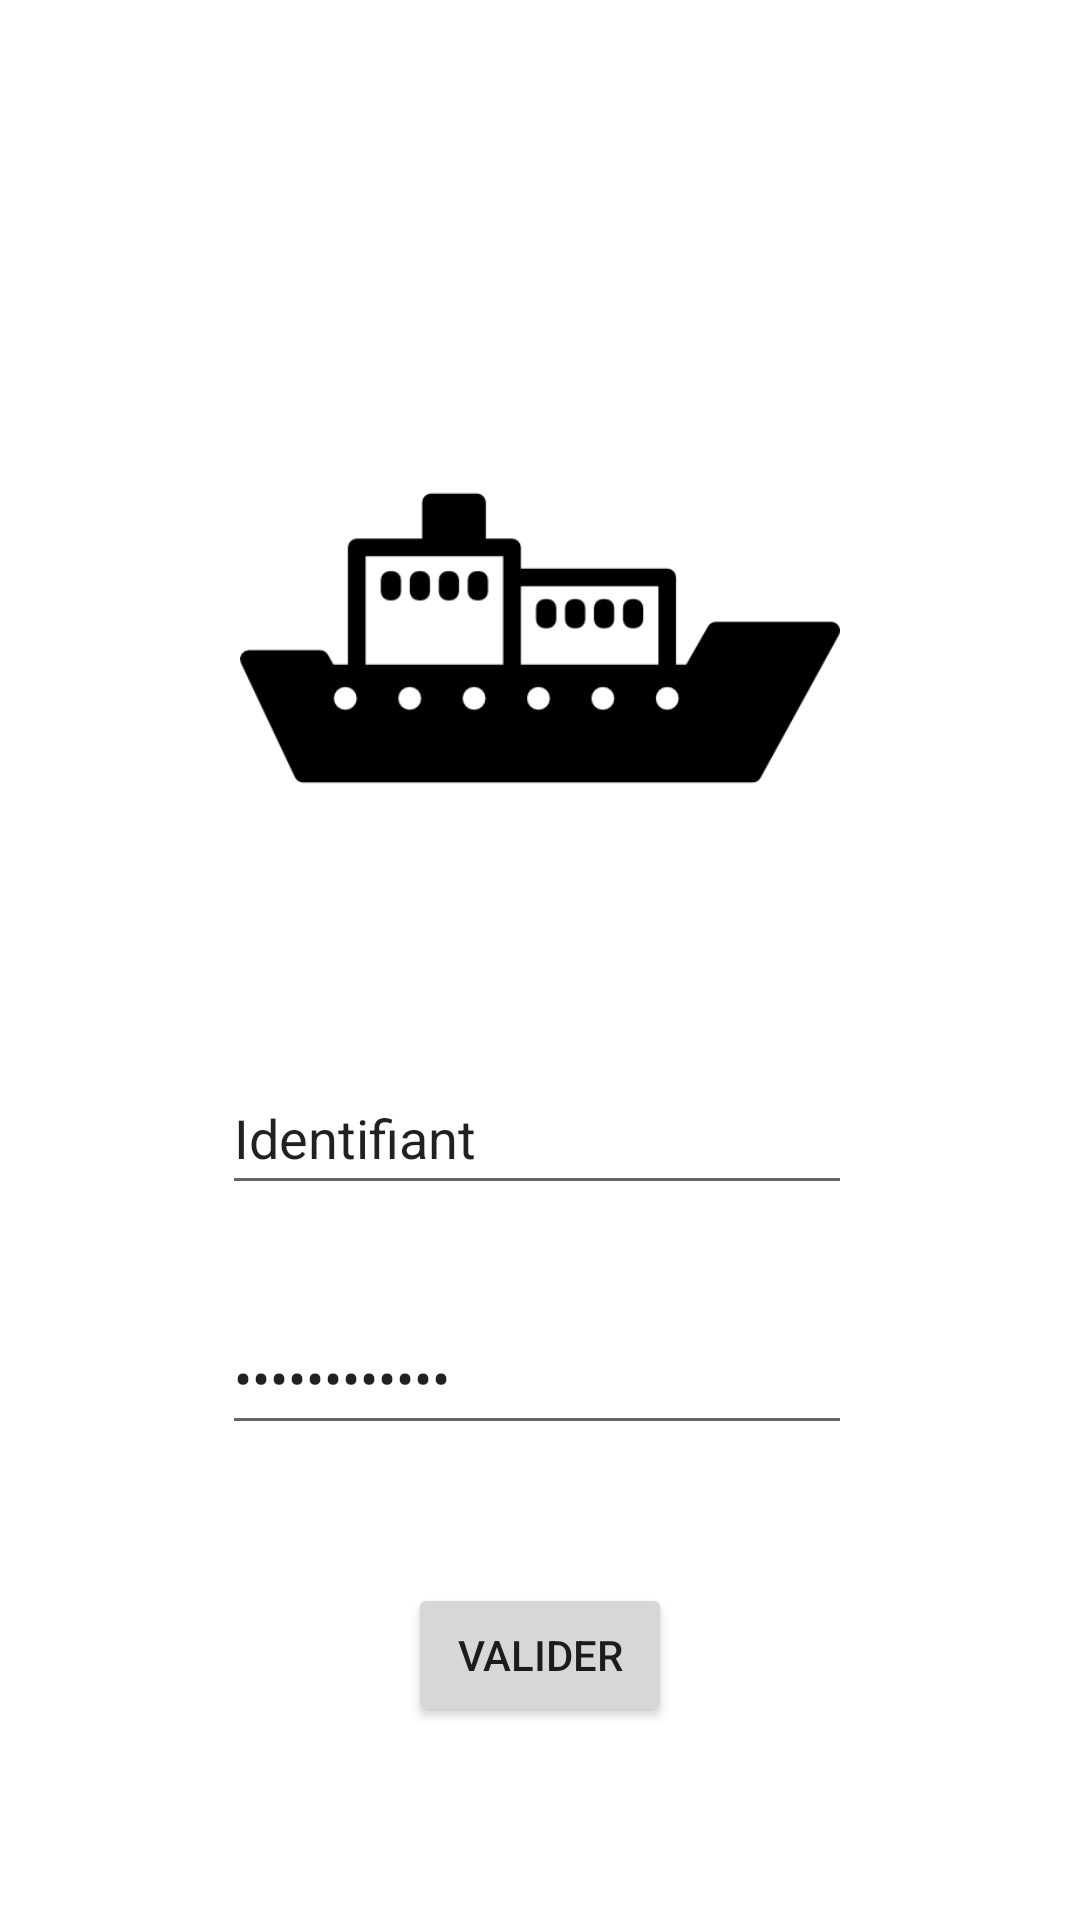

Layout XML and referenced resources for this Android screen:
<!-- AndroidManifest.xml: application theme Theme.TholdiApp2 -->
<!-- res/layout/fragment_connexion.xml -->
<?xml version="1.0" encoding="utf-8"?>
<androidx.constraintlayout.widget.ConstraintLayout xmlns:android="http://schemas.android.com/apk/res/android"
    xmlns:app="http://schemas.android.com/apk/res-auto"
    xmlns:tools="http://schemas.android.com/tools"
    android:layout_width="match_parent"
    android:layout_height="match_parent"
    tools:context=".ConnexionFragment">


    <Button
        android:id="@+id/buttonLogin"
        android:layout_width="wrap_content"
        android:layout_height="wrap_content"
        android:layout_marginBottom="110dp"
        android:text="@string/Valider"
        app:layout_constraintBottom_toBottomOf="parent"
        app:layout_constraintEnd_toEndOf="parent"
        app:layout_constraintStart_toStartOf="parent"
        app:layout_constraintTop_toBottomOf="@+id/edit_text_mdp" />

    <ImageView

        android:id="@+id/imageAccueilBateau"
        android:layout_width="244dp"
        android:layout_height="200dp"
        android:layout_marginTop="158dp"
        android:layout_marginBottom="41dp"
        android:contentDescription="TODO"
        app:layout_constraintBottom_toTopOf="@+id/edit_text_identifiant"
        app:layout_constraintEnd_toEndOf="parent"
        app:layout_constraintStart_toStartOf="parent"
        app:layout_constraintTop_toTopOf="parent"
        app:srcCompat="@drawable/logo_bateau"
        tools:src="@drawable/logo_bateau"
        tools:srcCompat="@drawable/logo_bateau" />

    <EditText
        android:id="@+id/edit_text_mdp"
        android:layout_width="wrap_content"
        android:layout_height="wrap_content"
        android:layout_marginBottom="46dp"
        android:autofillHints=""
        android:ems="10"
        android:importantForAutofill="no"
        android:inputType="textPassword"
        android:minHeight="48dp"
        android:text="Mot de passe"
        app:layout_constraintBottom_toTopOf="@+id/buttonLogin"
        app:layout_constraintStart_toStartOf="@+id/edit_text_identifiant"
        app:layout_constraintTop_toBottomOf="@+id/edit_text_identifiant" />

    <EditText
        android:id="@+id/edit_text_identifiant"
        android:layout_width="wrap_content"
        android:layout_height="wrap_content"
        android:layout_marginStart="16dp"
        android:layout_marginBottom="32dp"
        android:autofillHints=""
        android:ems="10"
        android:importantForAutofill="no"
        android:inputType="textPersonName"
        android:minHeight="48dp"
        android:text="Identifiant"
        app:layout_constraintBottom_toTopOf="@+id/edit_text_mdp"
        app:layout_constraintStart_toStartOf="@+id/imageAccueilBateau"
        app:layout_constraintTop_toBottomOf="@+id/imageAccueilBateau" />

</androidx.constraintlayout.widget.ConstraintLayout>
<!-- resources referenced by this layout -->
<resources>
  <!-- drawable logo_bateau: png bitmap (drawable, 5339 bytes) -->
  <string name="Valider">valider</string>
  <style name="Theme.TholdiApp2" parent="Theme.MaterialComponents.DayNight.DarkActionBar">
          
          <item name="colorPrimary">@color/purple_500</item>
          <item name="colorPrimaryVariant">@color/purple_700</item>
          <item name="colorOnPrimary">@color/white</item>
          
          <item name="colorSecondary">@color/teal_200</item>
          <item name="colorSecondaryVariant">@color/teal_700</item>
          <item name="colorOnSecondary">@color/black</item>
          
          <item name="android:statusBarColor" tools:targetApi="l">?attr/colorPrimaryVariant</item>
          
      </style>
  <!-- not gathered from this repository: default colours our renderer supplied (Android Studio template values) -->
  <color name="purple_500">#FF6200EE</color>
  <color name="purple_700">#FF3700B3</color>
  <color name="teal_200">#FF03DAC5</color>
  <color name="teal_700">#FF018786</color>
  <color name="black">#FF000000</color>
  <color name="white">#FFFFFFFF</color>
</resources>
